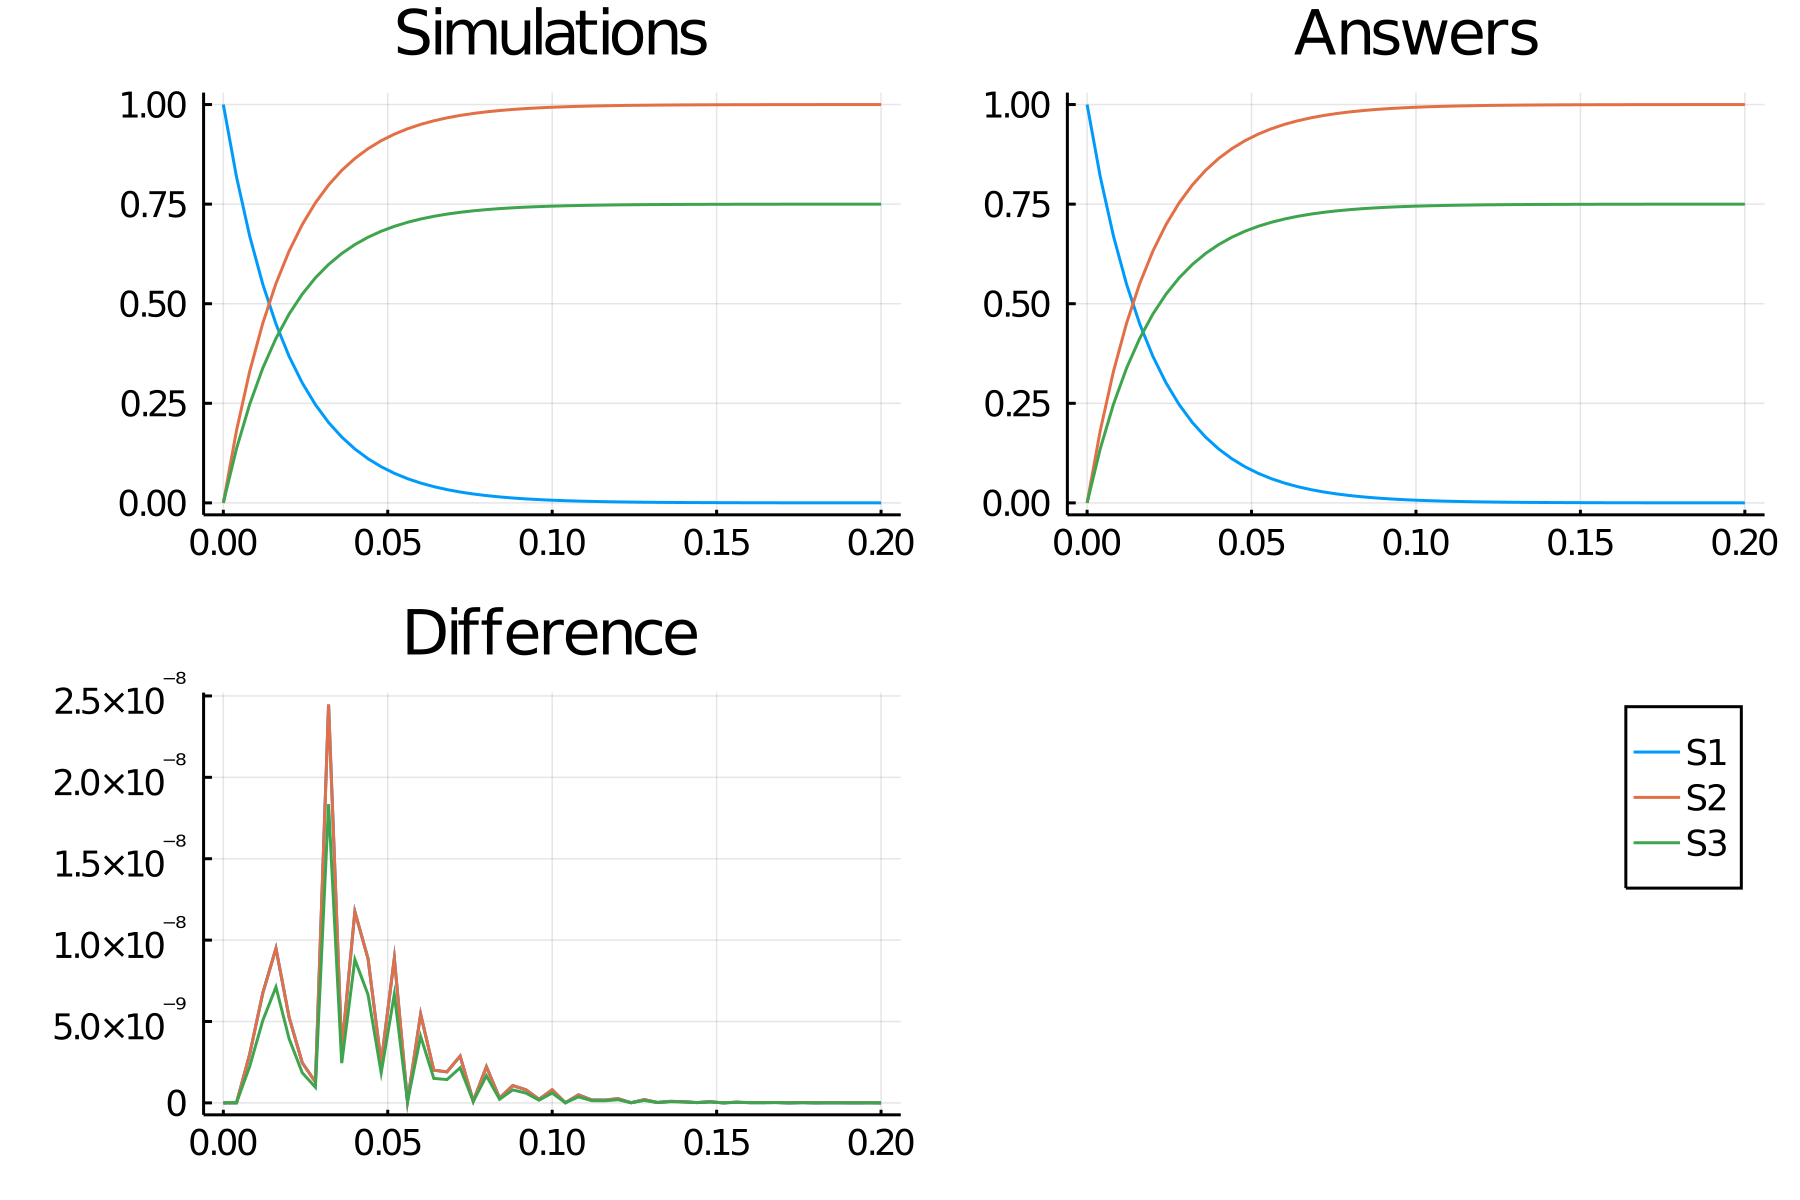

Data behind this chart, as committed beside it:
time, S1_, S2_, S3_
0.0, 1.0, 1.5e-15, 1.125e-15
0.004, 0.8187, 0.1813, 0.136
0.008, 0.6703, 0.3297, 0.2473
0.012, 0.5488, 0.4512, 0.3384
0.016, 0.4493, 0.5507, 0.413
0.02, 0.3679, 0.6321, 0.4741
0.024, 0.3012, 0.6988, 0.5241
0.028, 0.2466, 0.7534, 0.5651
0.032, 0.2019, 0.7981, 0.5986
0.036, 0.1653, 0.8347, 0.626
0.04, 0.1353, 0.8647, 0.6485
0.044, 0.1108, 0.8892, 0.6669
0.048, 0.09072, 0.9093, 0.682
0.052, 0.07427, 0.9257, 0.6943
0.056, 0.06081, 0.9392, 0.7044
0.06, 0.04979, 0.9502, 0.7127
0.064, 0.04076, 0.9592, 0.7194
0.068, 0.03337, 0.9666, 0.725
0.072, 0.02732, 0.9727, 0.7295
0.076, 0.02237, 0.9776, 0.7332
0.08, 0.01832, 0.9817, 0.7363
0.084, 0.015, 0.985, 0.7388
0.088, 0.01228, 0.9877, 0.7408
0.092, 0.01005, 0.9899, 0.7425
0.096, 0.00823, 0.9918, 0.7438
0.1, 0.006738, 0.9933, 0.7449
0.104, 0.005517, 0.9945, 0.7459
0.108, 0.004517, 0.9955, 0.7466
0.112, 0.003698, 0.9963, 0.7472
0.116, 0.003028, 0.997, 0.7477
0.12, 0.002479, 0.9975, 0.7481
0.124, 0.002029, 0.998, 0.7485
0.128, 0.001662, 0.9983, 0.7488
0.132, 0.00136, 0.9986, 0.749
0.136, 0.001114, 0.9989, 0.7492
0.14, 0.0009119, 0.9991, 0.7493
0.144, 0.0007466, 0.9993, 0.7494
0.148, 0.0006113, 0.9994, 0.7495
0.152, 0.0005005, 0.9995, 0.7496
0.156, 0.0004097, 0.9996, 0.7497
0.16, 0.0003355, 0.9997, 0.7497
0.164, 0.0002747, 0.9997, 0.7498
0.168, 0.0002249, 0.9998, 0.7498
0.172, 0.0001841, 0.9998, 0.7499
0.176, 0.0001507, 0.9998, 0.7499
0.18, 0.0001234, 0.9999, 0.7499
0.184, 0.000101, 0.9999, 0.7499
0.188, 8.272406553811285e-5, 0.9999, 0.7499
0.192, 6.772873648326512e-5, 0.9999, 0.7499
0.196, 5.5451599424607256e-5, 0.9999, 0.75
0.2, 4.539992975155958e-5, 1, 0.75
